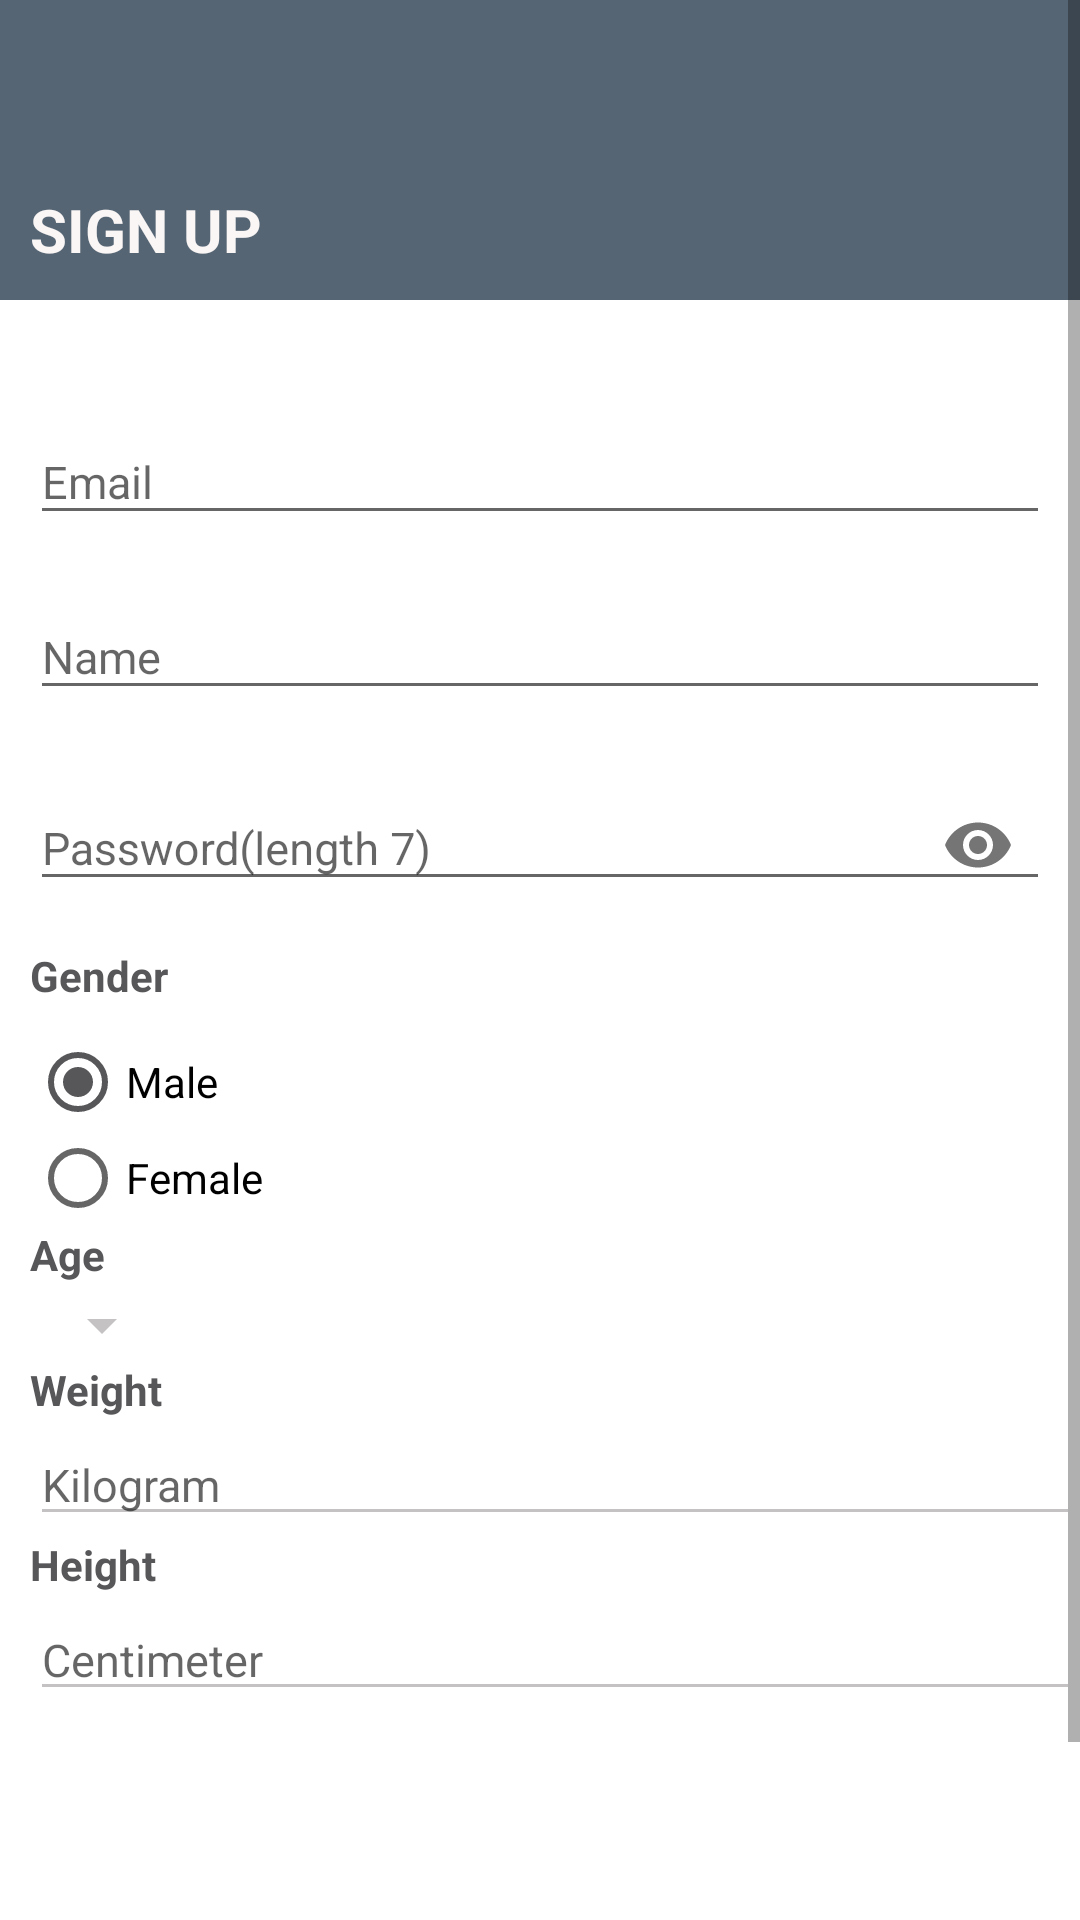

Here is an Android app screen rendered from its layout file. Give the layout XML and the strings, colors and styles it references.
<!-- AndroidManifest.xml: application theme AppTheme -->
<!-- res/layout/activity_sign_up.xml -->
<?xml version="1.0" encoding="utf-8"?>
<ScrollView xmlns:android="http://schemas.android.com/apk/res/android"
    xmlns:app="http://schemas.android.com/apk/res-auto"
    xmlns:tools="http://schemas.android.com/tools"
    android:layout_width="match_parent"
    android:layout_height="match_parent"
    android:background="#fff"
    android:orientation="vertical"
    android:paddingBottom="50dp"
    >
    <LinearLayout
        android:layout_width="match_parent"
        android:layout_height="wrap_content"
        android:orientation="vertical">
        <RelativeLayout
            android:layout_width="match_parent"
            android:layout_height="100dp"
            android:background="@color/colorPrimary">

            <TextView
                android:layout_width="wrap_content"
                android:layout_height="wrap_content"
                android:layout_alignParentBottom="true"
                android:layout_marginStart="10dp"
                android:layout_marginBottom="10dp"
                android:text="SIGN UP"
                android:textColor="#FAF6F6"
                android:textSize="20sp"
                android:textStyle="bold" />

            <TextView
                android:id="@+id/sign_up_back"
                android:layout_width="wrap_content"
                android:layout_height="wrap_content"
                android:layout_marginStart="10dp"
                android:layout_marginTop="10dp"
                android:layout_marginEnd="10dp"
                android:drawableTint="#ffff"
                android:drawableStart="@drawable/ic_back" />

            <ProgressBar
                android:id="@+id/progressBar2"
                style="?android:attr/progressBarStyle"
                android:layout_width="40dp"
                android:layout_height="40dp"
                android:layout_alignParentEnd="true"
                android:layout_margin="5dp"
                android:indeterminateTint="#ffff"
                android:visibility="invisible" />


        </RelativeLayout>




        <android.support.design.widget.TextInputLayout
            android:layout_width="match_parent"
            android:layout_height="wrap_content"
            android:layout_marginTop="30dp">

            <android.support.design.widget.TextInputEditText
                android:id="@+id/signup_email"
                android:layout_width="match_parent"
                android:layout_height="wrap_content"
                android:layout_marginStart="10dp"
                android:layout_marginEnd="10dp"
                android:layout_marginBottom="10dp"
                android:drawableEnd="@drawable/icon_check"
                android:drawableTint="#27FFFFFF"

                android:hint="Email"
                android:inputType="textEmailAddress"
                android:textSize="15sp" />
        </android.support.design.widget.TextInputLayout>

        <android.support.design.widget.TextInputLayout
            android:layout_width="match_parent"
            android:layout_height="wrap_content">

            <android.support.design.widget.TextInputEditText
                android:id="@+id/signup_Name"
                android:layout_width="match_parent"
                android:layout_height="wrap_content"
                android:layout_marginStart="10dp"
                android:layout_marginEnd="10dp"
                android:layout_marginBottom="10dp"
                android:drawableEnd="@drawable/icon_check"
                android:drawableTint="#27FFFFFF"
                android:hint="@string/name"
                android:textSize="15sp"
                tools:targetApi="m" />
        </android.support.design.widget.TextInputLayout>

        <android.support.design.widget.TextInputLayout
            android:layout_width="match_parent"
            android:layout_height="wrap_content"
            app:hintEnabled="true"
            app:passwordToggleEnabled="true">

            <android.support.design.widget.TextInputEditText
                android:id="@+id/signup_password"
                android:layout_width="match_parent"
                android:layout_height="wrap_content"
                android:layout_marginStart="10dp"
                android:layout_marginEnd="10dp"
                android:layout_marginBottom="10dp"
                android:hint="@string/password_length_7"
                android:inputType="textPassword"
                android:textSize="15sp" />
        </android.support.design.widget.TextInputLayout>

        <TextView
            android:layout_width="wrap_content"
            android:layout_height="wrap_content"
            android:text="Gender"
            android:textColor="@color/colorAccent"
            android:layout_marginStart="10dp"
            android:textStyle="bold"

            />

        <RadioGroup
            android:id="@+id/radio_group"
            android:layout_width="match_parent"
            android:layout_height="match_parent"
            android:layout_marginStart="10dp"
            android:layout_marginTop="10dp"

            >

            <RadioButton
                android:id="@+id/radio_male"
                android:layout_width="wrap_content"
                android:layout_height="wrap_content"
                android:text="Male"
                android:checked="true"
                />
            <RadioButton
                android:id="@+id/radio_female"
                android:layout_width="wrap_content"
                android:layout_height="wrap_content"
                android:text="@string/female"
                />

        </RadioGroup>


        <TextView
            android:layout_width="wrap_content"
            android:layout_height="wrap_content"
            android:text="@string/age"
            android:textColor="@color/colorAccent"
            android:textStyle="bold"
            android:layout_marginStart="10dp"/>

        <Spinner
            android:id="@+id/spinner_age"
            android:layout_width="wrap_content"
            android:layout_height="wrap_content"
            android:backgroundTint="#C4C2C2"
            android:layout_marginTop="2dp"
            android:dropDownWidth="50dp"

            android:layout_marginStart="10dp">

        </Spinner>


        <TextView
            android:id="@+id/weight_label"
            android:layout_width="wrap_content"
            android:layout_height="wrap_content"
            android:text="@string/weight"
            android:textColor="@color/colorAccent"
            android:textStyle="bold"
            android:layout_marginStart="10dp"/>

        <EditText
            android:id="@+id/weight"
            android:layout_width="match_parent"
            android:layout_height="wrap_content"
            android:backgroundTint="#C4C2C2"
            android:layout_marginTop="2dp"
            android:dropDownWidth="50dp"
            android:textSize="15sp"
            android:hint="@string/kilogram"
            android:inputType="number"
            android:layout_marginStart="10dp">

        </EditText>


        <TextView
            android:id="@+id/height_label"
            android:layout_width="wrap_content"
            android:layout_height="wrap_content"
            android:text="@string/height"
            android:textColor="@color/colorAccent"
            android:textStyle="bold"
            android:layout_marginStart="10dp"/>

        <EditText
            android:id="@+id/height"
            android:layout_width="match_parent"
            android:layout_height="wrap_content"
            android:backgroundTint="#C4C2C2"
            android:layout_marginTop="2dp"
            android:dropDownWidth="50dp"
            android:hint="@string/centimeter"
            android:textSize="15sp"
            android:inputType="number"
            android:layout_marginStart="10dp">

        </EditText>








        <Button
            android:id="@+id/signup_button"
            android:layout_width="match_parent"
            android:layout_height="60dp"
            android:layout_marginStart="10dp"
            android:layout_marginTop="20dp"
            android:layout_marginEnd="10dp"
            android:backgroundTint="@color/colorAccent"
            android:enabled="false"
            android:gravity="center"
            android:text="@string/sign_up1"
            android:textColor="#9B9999"
            android:textSize="15sp" />




    </LinearLayout>
</ScrollView>
<!-- resources referenced by this layout -->
<resources>
  <color name="colorAccent">#57575A</color>
  <color name="colorPrimary">#566573</color>
  <string name="age">Age</string>
  <string name="centimeter">Centimeter</string>
  <string name="female">Female</string>
  <string name="height">Height</string>
  <string name="kilogram">Kilogram</string>
  <string name="name">Name</string>
  <string name="password_length_7">Password(length 7)</string>
  <string name="sign_up1">SIGN UP</string>
  <string name="weight">Weight</string>
  <style name="AppTheme" parent="Theme.AppCompat.Light.NoActionBar">
          
          <item name="colorPrimary">@color/colorPrimary</item>
          <item name="colorPrimaryDark">@color/colorPrimaryDark</item>
          <item name="colorAccent">@color/colorAccent</item>
          <item name="windowActionBar">false</item>
          <item name="windowNoTitle">true</item>
      </style>
  <color name="colorPrimaryDark">#273746</color>
</resources>
